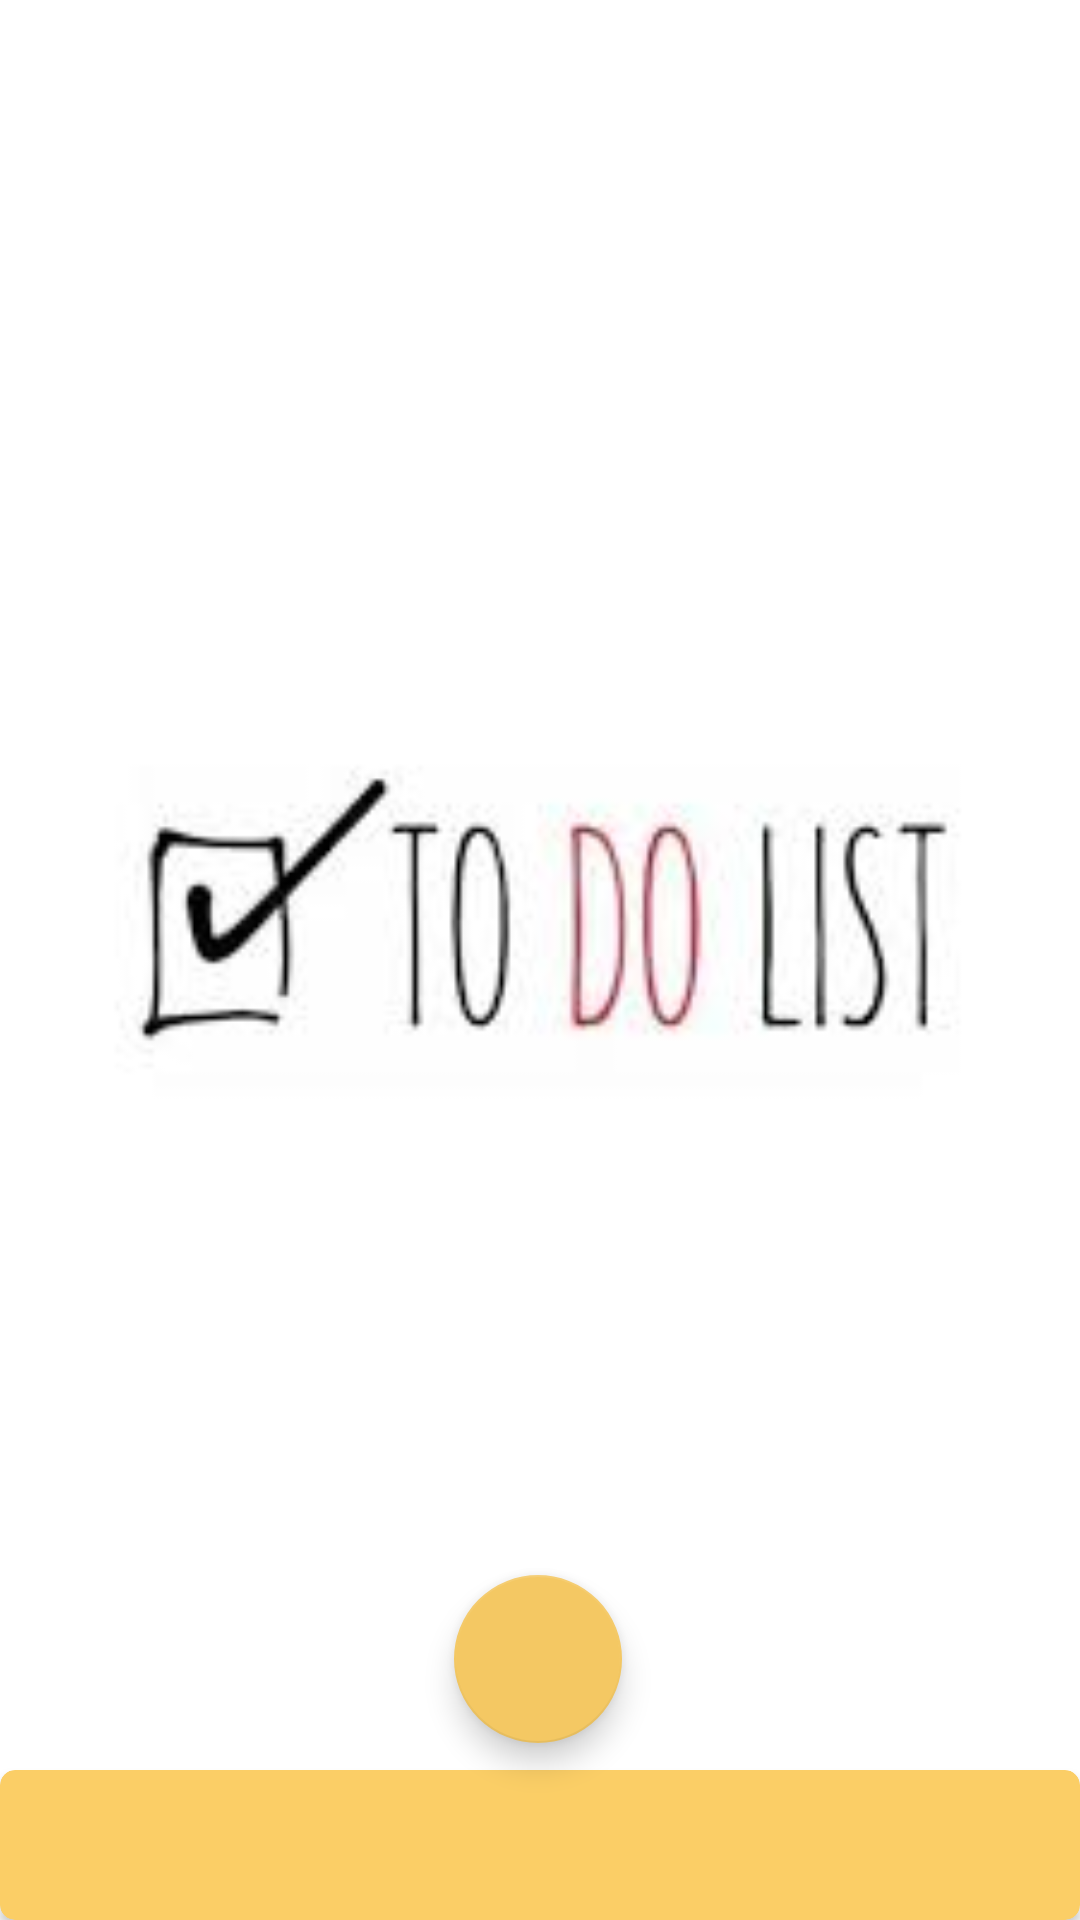

This screen was rendered from an Android layout file. Write that file and the resources it references.
<!-- AndroidManifest.xml: application theme Theme.TODoApp -->
<!-- res/layout/fragment_home.xml -->
<?xml version="1.0" encoding="utf-8"?>
<androidx.constraintlayout.widget.ConstraintLayout xmlns:android="http://schemas.android.com/apk/res/android"
    xmlns:app="http://schemas.android.com/apk/res-auto"
    xmlns:tools="http://schemas.android.com/tools"
    android:layout_width="match_parent"
    android:layout_height="match_parent"
    tools:context=".Fragments.Taskes.HomeFragment">

    <androidx.recyclerview.widget.RecyclerView
        android:id="@+id/all_taskes_rv"
        android:layout_width="match_parent"
        android:layout_height="match_parent"
        android:layout_marginBottom="52dp"
        app:layout_constraintTop_toTopOf="parent" />

    <ImageView
        android:id="@+id/empty_iv"
        android:layout_width="match_parent"
        android:layout_height="match_parent"
        android:src="@drawable/empty5"
        android:visibility="visible"
        android:scaleType="fitCenter"
        app:layout_constraintEnd_toEndOf="parent"
        app:layout_constraintStart_toEndOf="parent"
        app:layout_constraintStart_toStartOf="parent"
        app:layout_constraintTop_toTopOf="parent" />

    <androidx.cardview.widget.CardView
        android:id="@+id/card"
        android:layout_width="match_parent"
        android:layout_height="50dp"
        android:background="@color/purple_700"
        app:cardBackgroundColor="@color/purple_500"
        app:cardCornerRadius="5dp"
        app:layout_constraintBottom_toBottomOf="parent"
        app:layout_constraintEnd_toEndOf="parent"
        app:layout_constraintStart_toStartOf="parent">

















    </androidx.cardview.widget.CardView>

    <com.google.android.material.floatingactionbutton.FloatingActionButton
        android:id="@+id/fab_butt"
        android:layout_width="wrap_content"
        android:layout_height="wrap_content"
        android:layout_marginBottom="59dp"
        android:src="@drawable/ic_baseline_add"
        app:layout_constraintBottom_toBottomOf="parent"
        app:layout_constraintEnd_toEndOf="parent"
        app:layout_constraintHorizontal_bias="0.498"
        app:layout_constraintStart_toStartOf="parent"
        app:tint="#000">

    </com.google.android.material.floatingactionbutton.FloatingActionButton>
</androidx.constraintlayout.widget.ConstraintLayout>
<!-- resources referenced by this layout -->
<resources>
  <color name="purple_500">#FBCE66</color>
  <color name="purple_700">#313131</color>
  <color name="white">#FFFFFFFF</color>
  <!-- drawable empty5: jpg bitmap (drawable, 3119 bytes) -->
  <style name="Theme.TODoApp" parent="Theme.MaterialComponents.DayNight.DarkActionBar">
          
          <item name="colorPrimary">@color/purple_500</item>
          <item name="colorPrimaryVariant">@color/purple_700</item>
          <item name="colorOnPrimary">@color/white</item>
          
          <item name="colorSecondary">@color/teal_200</item>
          <item name="colorSecondaryVariant">@color/teal_700</item>
          <item name="colorOnSecondary">@color/black</item>
          
          <item name="android:statusBarColor" tools:targetApi="l">?attr/colorPrimaryVariant</item>
          
          <item name="toolbarStyle">@style/AppTheme.Toolbar</item>
          <item name="drawerArrowStyle">@style/DrawerArrowStyle</item>
      </style>
  <color name="teal_200">#F4C863</color>
  <color name="teal_700">#FFC107</color>
  <color name="black">#b9ac92</color>
  <style name="AppTheme.Toolbar" parent="Widget.MaterialComponents.Toolbar">
          <item name="titleTextColor">#45423A</item>
      </style>
  <style name="DrawerArrowStyle" parent="Widget.AppCompat.DrawerArrowToggle">
          <item name="color">@android:color/white</item>
      </style>
</resources>
